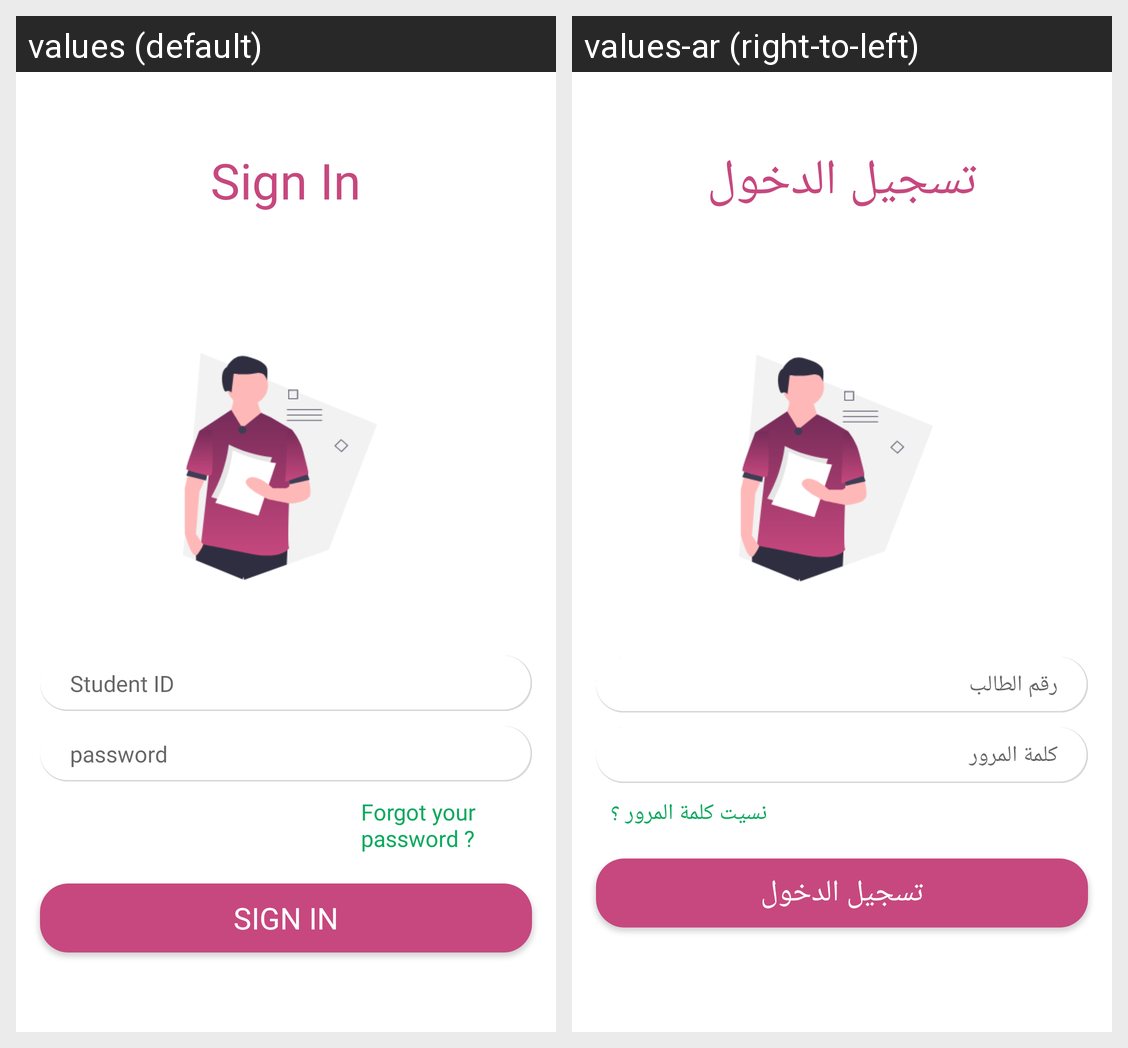

The same Android screen rendered under two of its app's locales, left to right. List the strings drawn on it with the default value and each locale's translation.
Android screen res/layout/fragment_login.xml rendered under 2 locales, left to right: values (default), values-ar (right-to-left). Device: Nexus 5 (rendered at 1080×1920; each locale shown at half size, 540×960, under a caption strip naming it); theme Theme.Design.Light.NoActionBar.
Strings drawn on this screen, with the default value and each locale's value (text and hints the layout hard-codes, and strings that could not be matched under every locale, appear in the picture but are not listed):

sign_in
  values: Sign In
  values-ar: تسجيل الدخول

Student_ID
  values: Student ID
  values-ar: رقم الطالب

password
  values: password
  values-ar: كلمة المرور

Forgot_your_password
  values: Forgot your password ?
  values-ar: نسيت كلمة المرور ؟
